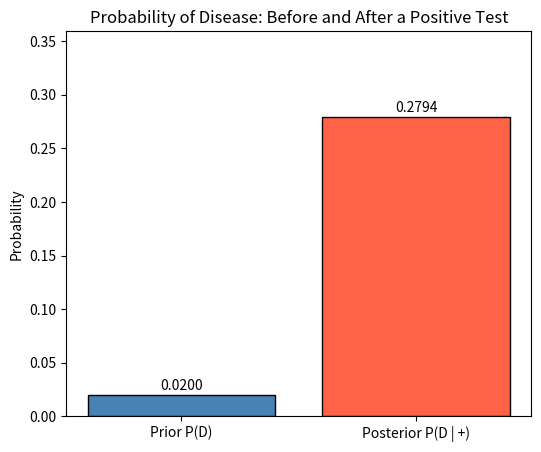

Write Python code to recreate this figure.
#A disease affects 2% of a population. A medical test correctly identifies a person with the disease 95% of the time. The test also produces a positive result for 5% of people who do not have the disease.
import matplotlib.pyplot as plt
 
# Step 1: Given probabilities
p_disease = 0.02              # P(D)   prior probability
p_pos_given_disease = 0.95    # P(+|D) sensitivity
p_pos_given_healthy = 0.05    # P(+|not D) false positive rate
 
# Step 2: Probability of no disease
p_healthy = 1 - p_disease
 
# Step 3: Total probability of a positive test
p_positive = p_pos_given_disease * p_disease + p_pos_given_healthy * p_healthy
 
# Step 4: Bayes' theorem  P(D|+) = P(+|D) * P(D) / P(+)
posterior = (p_pos_given_disease * p_disease) / p_positive
 
print("Prior probability P(D)            =", p_disease)
print("Total probability of positive P(+) =", round(p_positive, 4))
print("Posterior probability P(D | +)     =", round(posterior, 4))
print("Posterior in percentage            =", round(posterior * 100, 2), "%")
 
# Step 5: Compare prior and posterior
labels = ["Prior P(D)", "Posterior P(D | +)"]
values = [p_disease, posterior]
plt.figure(figsize=(6, 5))
bars = plt.bar(labels, values, color=["steelblue", "tomato"], edgecolor="black")
for bar, val in zip(bars, values):
    plt.text(bar.get_x() + bar.get_width() / 2, val + 0.005, f"{val:.4f}", ha="center")
plt.ylabel("Probability")
plt.title("Probability of Disease: Before and After a Positive Test")
plt.ylim(0, max(values) + 0.08)
plt.show()
